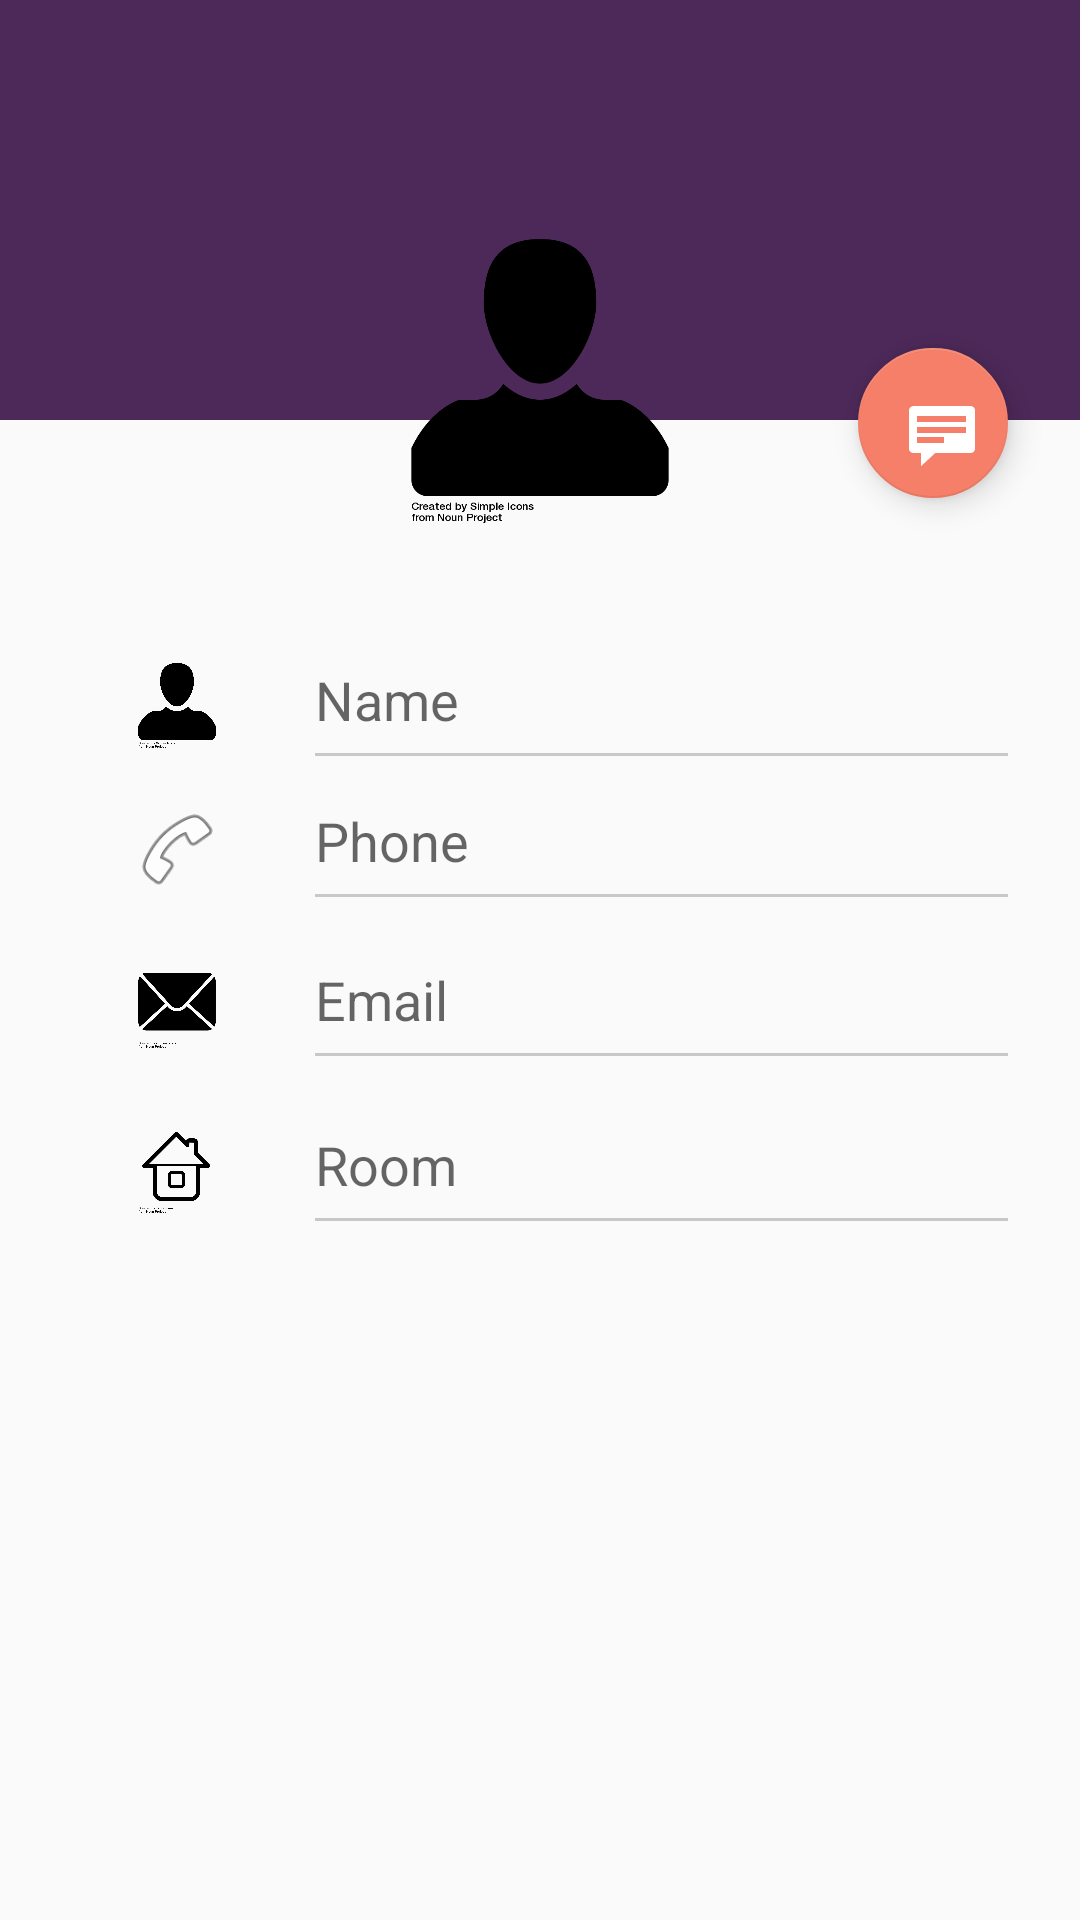

The Android layout XML behind this screen, and the referenced resources:
<!-- AndroidManifest.xml: application theme AppTheme -->
<!-- res/layout/content_profile.xml -->
<?xml version="1.0" encoding="utf-8"?>
<RelativeLayout xmlns:android="http://schemas.android.com/apk/res/android"
    xmlns:tools="http://schemas.android.com/tools"
    android:layout_width="match_parent"
    android:layout_height="match_parent"
    xmlns:app="http://schemas.android.com/apk/res-auto"
    tools:context=".CircularProgressBar">

    <RelativeLayout
        android:id="@+id/relativeLayout1"
        android:layout_width="match_parent"
        android:layout_height="140dp"
        android:layout_weight="0.90"
        android:background="@color/colorAccent"
        android:orientation="horizontal"
        android:weightSum="1"
        android:layout_alignParentStart="true">
    </RelativeLayout>

    <RelativeLayout
        android:id="@+id/viewB"
        android:layout_width="match_parent"
        android:layout_height="match_parent"
        android:layout_weight="0.25"
        android:orientation="horizontal"
        android:weightSum="1">

        <ImageView
            android:layout_width="30dp"
            android:layout_height="30dp"
            android:id="@+id/imageView2"
            android:layout_marginStart="44dp"
            android:layout_marginTop="221dp"
            android:src = "@drawable/profile"
            android:layout_alignParentTop="true"
            android:layout_alignParentStart="true" />

        <TextView
            android:layout_width="wrap_content"
            android:layout_height="wrap_content"
            android:textAppearance="?android:attr/textAppearanceMedium"
            android:text="Name"
            android:id="@+id/lbName"
            android:layout_marginStart="31dp"
            android:layout_alignTop="@+id/imageView2"
            android:layout_toEndOf="@+id/imageView2" />

        <ImageView
            android:layout_width="30dp"
            android:layout_height="30dp"
            android:id="@+id/imageView3"

            android:src="@android:drawable/ic_menu_call"
            android:layout_marginTop="17dp"
            android:layout_below="@+id/imageView2"
            android:layout_toStartOf="@+id/lbName" />
        <View
            android:id = "@+id/dividerView"
            android:layout_width="match_parent"
            android:layout_height="1dp"
            android:background="#c9c8c8"
            android:layout_below="@+id/imageView2"
            android:layout_alignStart="@+id/lbName"
            android:layout_alignEnd="@+id/textView5" />
        <View
            android:id = "@+id/dividerView1"
            android:layout_width="match_parent"
            android:layout_height="1dp"
            android:background="#c9c8c8"
            android:layout_alignStart="@+id/lbPhone"
            android:layout_below="@+id/imageView3"
            android:layout_alignEnd="@+id/dividerView" />
        <View
            android:id = "@+id/dividerView2"
            android:layout_width="match_parent"
            android:layout_height="1dp"
            android:background="#c9c8c8"
            android:layout_below="@+id/imageViewMail"
            android:layout_alignStart="@+id/lbEmail"
            android:layout_alignEnd="@+id/dividerView1" />

        <View
            android:id = "@+id/dividerView3"
            android:layout_width="match_parent"
            android:layout_height="1dp"
            android:background="#c9c8c8"
            android:layout_alignStart="@+id/lbRoom"
            android:layout_below="@+id/imageViewBuilding"
            android:layout_alignEnd="@+id/dividerView2" />



        <TextView
            android:layout_width="wrap_content"
            android:layout_height="wrap_content"
            android:textAppearance="?android:attr/textAppearanceMedium"
            android:text="Phone"
            android:id="@+id/lbPhone"
            android:layout_alignTop="@+id/imageView3"
            android:layout_alignStart="@+id/dividerView" />

        <ImageView
            android:layout_width="30dp"
            android:layout_height="30dp"
            android:id="@+id/imageViewMail"
            android:src="@drawable/mail"
            android:layout_alignTop="@+id/lbEmail"
            android:layout_alignStart="@+id/imageView3" />

        <TextView
            android:layout_width="wrap_content"
            android:layout_height="wrap_content"
            android:textAppearance="?android:attr/textAppearanceMedium"
            android:text="Email"
            android:id="@+id/lbEmail"
            android:layout_below="@+id/imageView3"
            android:layout_alignStart="@+id/lbPhone"
            android:layout_marginTop="23dp" />

        <TextView
            android:layout_width="wrap_content"
            android:layout_height="wrap_content"
            android:textAppearance="?android:attr/textAppearanceSmall"
            android:id="@+id/textView5"
            android:layout_alignBottom="@+id/lbName"
            android:layout_alignParentEnd="true"
            android:layout_marginEnd="24dp" />

        <ImageView
            android:layout_width="30dp"
            android:layout_height="30dp"
            android:id="@+id/imageViewBuilding"
            android:src="@drawable/building"
            android:layout_below="@+id/dividerView2"
            android:layout_alignStart="@+id/imageViewMail"
            android:layout_marginTop="24dp" />

        <TextView
            android:layout_width="wrap_content"
            android:layout_height="wrap_content"
            android:textAppearance="?android:attr/textAppearanceMedium"
            android:text="Room"
            android:id="@+id/lbRoom"
            android:layout_alignTop="@+id/imageViewBuilding"
            android:layout_alignStart="@+id/dividerView2" />

        <android.support.design.widget.FloatingActionButton
            android:id="@+id/fabShedule"
            android:layout_width="50dp"
            android:layout_height="50dp"
            android:clickable="true"
            android:src="@android:drawable/stat_notify_chat"
            app:backgroundTint = "@color/event_color_01"
            android:layout_marginBottom="55dp"
            android:layout_above="@+id/lbName"
            android:layout_alignEnd="@+id/textView5" />


    </RelativeLayout>

    <ImageView
        android:id="@+id/profileImage"
        android:layout_width="100dp"
        android:layout_height="100dp"
        android:layout_alignBottom="@id/relativeLayout1"
        android:layout_centerHorizontal="true"
        android:layout_marginBottom="-40dp"
        android:src="@drawable/profile"/>

</RelativeLayout>
<!-- resources referenced by this layout -->
<resources>
  <color name="colorAccent">#4D2959</color>
  <color name="event_color_01">#f57f68</color>
  <!-- drawable building: png bitmap (drawable, 13142 bytes) -->
  <!-- drawable mail: png bitmap (drawable, 22909 bytes) -->
  <!-- drawable profile: png bitmap (drawable, 16882 bytes) -->
  <style name="AppTheme" parent="Theme.AppCompat.Light.NoActionBar">
          
          <item name="colorPrimary">@color/colorPrimary</item>
          <item name="colorPrimaryDark">@color/colorPrimaryDark</item>
          <item name="colorAccent">@color/colorAccent</item>
      </style>
  <color name="colorPrimary">#3F51B5</color>
  <color name="colorPrimaryDark">#303F9F</color>
</resources>
